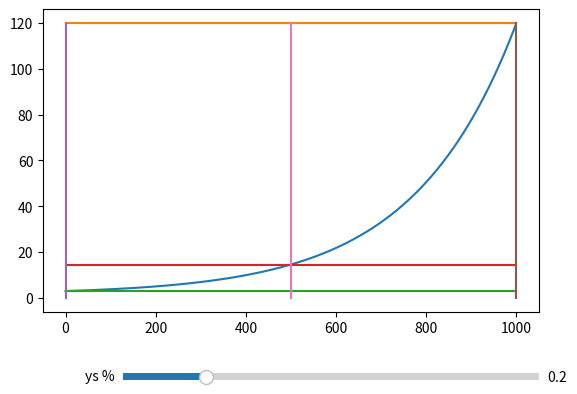

The matplotlib source for this figure:
import numpy as np
import matplotlib.pyplot as plt
import math
from matplotlib.widgets import Slider


#      LabeledSlider.Value                                                  X
#                                                                          XX
#        f(x) ^                                                    +     XX
#             |                                                    |    XX
#             |                                                    |  XX
#   ymax   +--+                                              +------XX------+
#             |                                                    XX
#             |                                                   X|
#             |                                                 XX |
#             |                                                X   +
#             |                                              XX
#             |                                            XXX
#             |                                           XX
#             |                                        XXX
#             |                                      XXX
#             |                                    XX
#             |                         +       XXX
#             |                         |    XXXX
#             |                         | XXXX
#ys(ysper) +--+                   +---XXXX--+
#             |                    XXXX |
#             |                XXXXXX   |
#             |         XXXXXXXX        |
#    ymin  +--XXXXXXXXXXX               |
#             |                         +
#             |
#             |
#          +----------------------------+--------------------------+----------------------->  inner Slider.Value
#             |                         |                          |                       x
#             +                         +                          +
#             x0=0                      xs=x1/2                    x1
#
#
#   y = f(x) = a + b * exp(c * x)
#
#   Calculate a, b, c from the constants ymin, ys, ymax, x1 so that f(x) fulfills (1), (2) and (3).
#
#    (1)       f(x = x0 = 0)      = ymin
#    (2)       f(x = xs = x1 / 2) = ys
#    (3)       f(x = x1)          = ymax
#
#  xs is not free to chose but set to x1/2 so that while solving the equations, we magically get a quadratic equation.
#
#                              (1)                ymin = a + b
#                              (2)                ys   = a + b * exp(c * x1 / 2)
#                              (3)                ymax = a + b * exp(c * x1)
#    
#    (1) for a                 (4)                a    = ymin - b
#    (4) in (2)                (5)                ys   = ymin - b + b * exp(c * x1 / 2)
#    (4) in (3)                (6)                ymax = ymin - b + b * exp(c * x1)
#    -ymin                     (6)         ymax - ymin = b * (exp(c * x1) - 1)
#    solve (5) for b           (7)                b    = (ys - ymin) / (exp(c * x1 / 2) - 1)
#    (7) in (6)                (8)         ymax - ymin = (ys - ymin) / (exp(c * x1 / 2) - 1) * (exp(c * x1) - 1) 
#    *exp(..), -rhs            (8)         (ymax - ymin) * (exp(c * x1 / 2) - 1) - (ys - ymin) * (exp(c * x1) - 1) = 0
#    set                       (9)                   d = (ymin - ymax) / (ys - ymin)
#    substitute (9) in (8)     (10)             exp(c * x1    )      + d * e(c * x1 / 2) + (-1 - d) = 0
#    in first exp: /2*2        (10)             exp(c * x1 / 2) ** 2 + d * e(c * x1 / 2) + (-1 - d) = 0
#    set                       (11)             v = exp(c * x1 / 2)
#    substitute (11) in (10)   (12)				v               ** 2 + d * v             + (-1 - d) == 0
#    solve quadratic eq (12)   (13)             v1,2 = - (d/2) +- sqrt( (d/2)**2 - (-1-d) )
#    solve (11) for c          (14)             c = 2 * ln(g) / x1
#
#    calculate v1 with (13) and (9). Use (14), (7), (4) to calculate a,b,c


fig, ax = plt.subplots()
plt.subplots_adjust(bottom=0.25)




ymax = 120.
ymin = 3.
#ys=
ysper = 0.2 # value from 0 to 1 that gets mapped to the intervall [ymin+1%, ((ymin+ymax/2)-1%] and used as ys

x0=0.
x1=1000.
xs=x1/2


def pq(p, q):
	r1 = (-(p/2))
	r2 = np.sqrt((p/2)**2 - q)
	return (r1 + r2, r1 - r2)

def calc(ysper):
	ysmin = ymin * 1.01
	ysmax = ((ymin+ymax)/2) * 0.99
	ys = ysmin + ysper * (ysmax - ysmin)

	d=(ymin-ymax)/(ys-ymin)
	v1, v2 = pq(d, -1-d)

	c = 2 * np.log(v1) / x1
	b = (ys - ymin) / (np.exp(c*x1/2) - 1)
	a = ymin - b

	t = np.exp(c*x1) + 1 + d * np.exp(c*x1/2) - d
	t1 = (ymax-ymin) * (np.exp(c*x1/2)-1) - (ys-ymin) * (np.exp(c*x1)-1)

	print(f"v1={v1:.3} v2={v2:.3} a={a:.3} b={b:.3} c={c:.3} f(x0)=a+b={a+b:.3}=={ymin:.3}"
		  f" f(xs)=a+bexp(c*x1/2)={a+b*np.exp(c*x1/2):.3}=={ys:.3}"
		  f" f(x1)=a+bexp(c*x1)={a+b*np.exp(c*x1):.3}=={ymax:.3}")

	x = np.arange(x0, x1, (x1-x0)/1000)
	y = a + b * np.exp(c*x)

	return x, y, ys

x, y, ys = calc(ysper)
l1, = plt.plot(x, y)

plt.plot([x0, x1], [ymax, ymax])
plt.plot([x0, x1], [ymin, ymin])
l2, = plt.plot([x0, x1], [ys, ys])

plt.plot([x0, x0], [0, ymax])
plt.plot([x1, x1], [0, ymax])
plt.plot([xs, xs], [0, ymax])


def update(ysper):
	x, y, ys = calc(ysper)
	l1.set_ydata(y)
	l1.set_xdata(x)
	l2.set_ydata([ys, ys])

axys = plt.axes([0.25, 0.1, 0.65, 0.03])
sys = Slider(axys, 'ys %', 0, 1.0, valinit=ysper)

sys.on_changed(update)

plt.show()